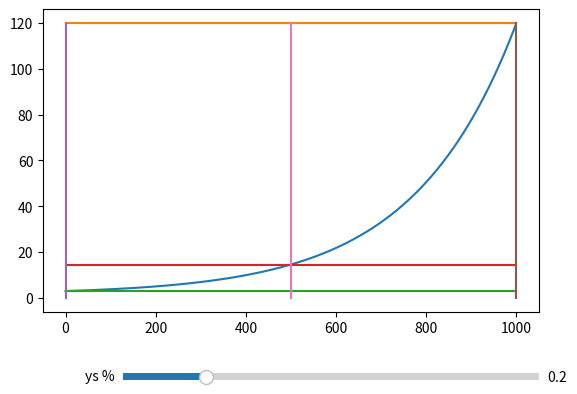

The matplotlib source for this figure:
import numpy as np
import matplotlib.pyplot as plt
import math
from matplotlib.widgets import Slider


#      LabeledSlider.Value                                                  X
#                                                                          XX
#        f(x) ^                                                    +     XX
#             |                                                    |    XX
#             |                                                    |  XX
#   ymax   +--+                                              +------XX------+
#             |                                                    XX
#             |                                                   X|
#             |                                                 XX |
#             |                                                X   +
#             |                                              XX
#             |                                            XXX
#             |                                           XX
#             |                                        XXX
#             |                                      XXX
#             |                                    XX
#             |                         +       XXX
#             |                         |    XXXX
#             |                         | XXXX
#ys(ysper) +--+                   +---XXXX--+
#             |                    XXXX |
#             |                XXXXXX   |
#             |         XXXXXXXX        |
#    ymin  +--XXXXXXXXXXX               |
#             |                         +
#             |
#             |
#          +----------------------------+--------------------------+----------------------->  inner Slider.Value
#             |                         |                          |                       x
#             +                         +                          +
#             x0=0                      xs=x1/2                    x1
#
#
#   y = f(x) = a + b * exp(c * x)
#
#   Calculate a, b, c from the constants ymin, ys, ymax, x1 so that f(x) fulfills (1), (2) and (3).
#
#    (1)       f(x = x0 = 0)      = ymin
#    (2)       f(x = xs = x1 / 2) = ys
#    (3)       f(x = x1)          = ymax
#
#  xs is not free to chose but set to x1/2 so that while solving the equations, we magically get a quadratic equation.
#
#                              (1)                ymin = a + b
#                              (2)                ys   = a + b * exp(c * x1 / 2)
#                              (3)                ymax = a + b * exp(c * x1)
#    
#    (1) for a                 (4)                a    = ymin - b
#    (4) in (2)                (5)                ys   = ymin - b + b * exp(c * x1 / 2)
#    (4) in (3)                (6)                ymax = ymin - b + b * exp(c * x1)
#    -ymin                     (6)         ymax - ymin = b * (exp(c * x1) - 1)
#    solve (5) for b           (7)                b    = (ys - ymin) / (exp(c * x1 / 2) - 1)
#    (7) in (6)                (8)         ymax - ymin = (ys - ymin) / (exp(c * x1 / 2) - 1) * (exp(c * x1) - 1) 
#    *exp(..), -rhs            (8)         (ymax - ymin) * (exp(c * x1 / 2) - 1) - (ys - ymin) * (exp(c * x1) - 1) = 0
#    set                       (9)                   d = (ymin - ymax) / (ys - ymin)
#    substitute (9) in (8)     (10)             exp(c * x1    )      + d * e(c * x1 / 2) + (-1 - d) = 0
#    in first exp: /2*2        (10)             exp(c * x1 / 2) ** 2 + d * e(c * x1 / 2) + (-1 - d) = 0
#    set                       (11)             v = exp(c * x1 / 2)
#    substitute (11) in (10)   (12)				v               ** 2 + d * v             + (-1 - d) == 0
#    solve quadratic eq (12)   (13)             v1,2 = - (d/2) +- sqrt( (d/2)**2 - (-1-d) )
#    solve (11) for c          (14)             c = 2 * ln(g) / x1
#
#    calculate v1 with (13) and (9). Use (14), (7), (4) to calculate a,b,c


fig, ax = plt.subplots()
plt.subplots_adjust(bottom=0.25)




ymax = 120.
ymin = 3.
#ys=
ysper = 0.2 # value from 0 to 1 that gets mapped to the intervall [ymin+1%, ((ymin+ymax/2)-1%] and used as ys

x0=0.
x1=1000.
xs=x1/2


def pq(p, q):
	r1 = (-(p/2))
	r2 = np.sqrt((p/2)**2 - q)
	return (r1 + r2, r1 - r2)

def calc(ysper):
	ysmin = ymin * 1.01
	ysmax = ((ymin+ymax)/2) * 0.99
	ys = ysmin + ysper * (ysmax - ysmin)

	d=(ymin-ymax)/(ys-ymin)
	v1, v2 = pq(d, -1-d)

	c = 2 * np.log(v1) / x1
	b = (ys - ymin) / (np.exp(c*x1/2) - 1)
	a = ymin - b

	t = np.exp(c*x1) + 1 + d * np.exp(c*x1/2) - d
	t1 = (ymax-ymin) * (np.exp(c*x1/2)-1) - (ys-ymin) * (np.exp(c*x1)-1)

	print(f"v1={v1:.3} v2={v2:.3} a={a:.3} b={b:.3} c={c:.3} f(x0)=a+b={a+b:.3}=={ymin:.3}"
		  f" f(xs)=a+bexp(c*x1/2)={a+b*np.exp(c*x1/2):.3}=={ys:.3}"
		  f" f(x1)=a+bexp(c*x1)={a+b*np.exp(c*x1):.3}=={ymax:.3}")

	x = np.arange(x0, x1, (x1-x0)/1000)
	y = a + b * np.exp(c*x)

	return x, y, ys

x, y, ys = calc(ysper)
l1, = plt.plot(x, y)

plt.plot([x0, x1], [ymax, ymax])
plt.plot([x0, x1], [ymin, ymin])
l2, = plt.plot([x0, x1], [ys, ys])

plt.plot([x0, x0], [0, ymax])
plt.plot([x1, x1], [0, ymax])
plt.plot([xs, xs], [0, ymax])


def update(ysper):
	x, y, ys = calc(ysper)
	l1.set_ydata(y)
	l1.set_xdata(x)
	l2.set_ydata([ys, ys])

axys = plt.axes([0.25, 0.1, 0.65, 0.03])
sys = Slider(axys, 'ys %', 0, 1.0, valinit=ysper)

sys.on_changed(update)

plt.show()